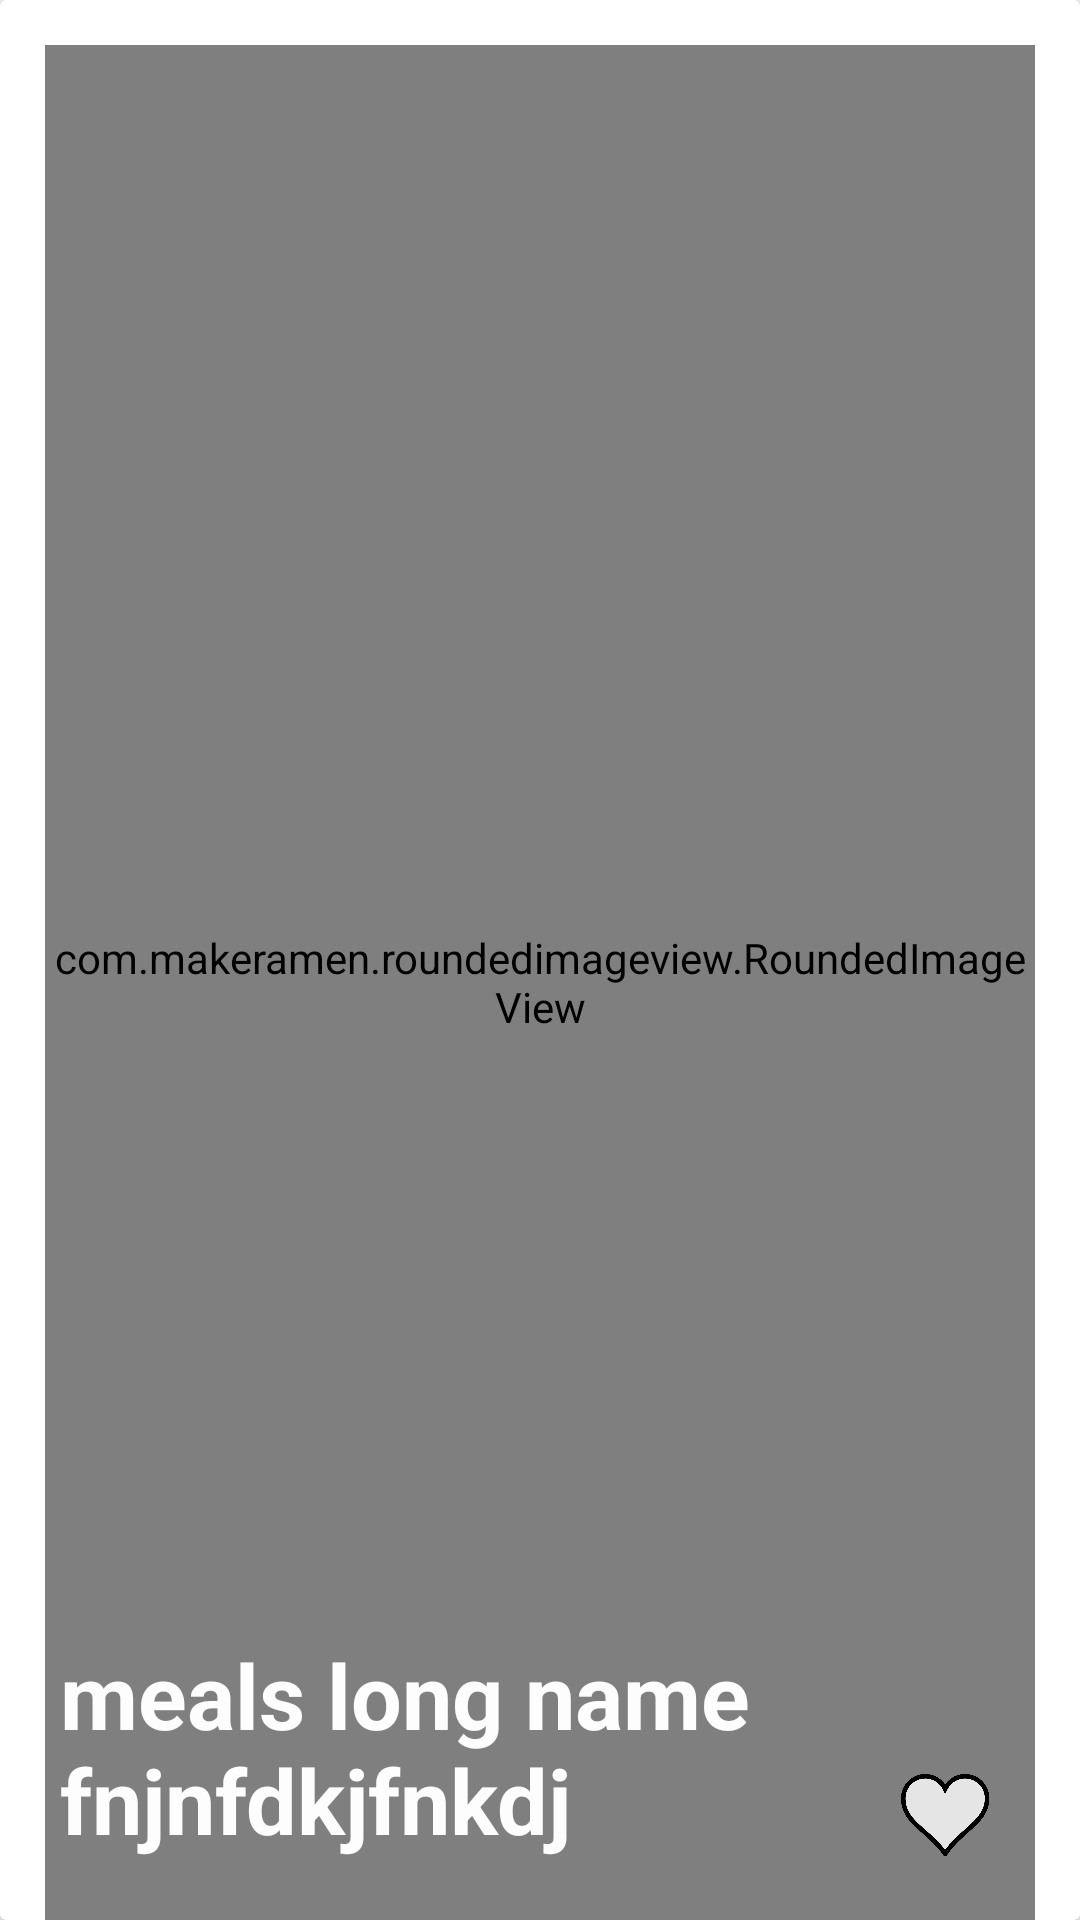

Reconstruct the res/layout file that produces this screen, plus the resources it refers to.
<!-- AndroidManifest.xml: application theme AppTheme -->
<!-- res/layout/cell_recipe_category.xml -->
<?xml version="1.0" encoding="utf-8"?>
<androidx.cardview.widget.CardView xmlns:android="http://schemas.android.com/apk/res/android"
    android:orientation="vertical" android:layout_width="match_parent"
    android:layout_height="250dp"
    xmlns:app="http://schemas.android.com/apk/res-auto">

    <RelativeLayout
        android:layout_width="match_parent"
        android:layout_height="match_parent"
        android:orientation="vertical">

        <com.makeramen.roundedimageview.RoundedImageView
            android:layout_width="match_parent"
            android:layout_height="match_parent"
            android:layout_marginTop="15dp"
            android:layout_marginStart="15dp"
            android:layout_marginEnd="15dp"
            android:scaleType="centerCrop"
            android:id="@+id/mealImg"
            app:riv_corner_radius="10dip"
            app:riv_mutate_background="true"/>

        <com.makeramen.roundedimageview.RoundedImageView
            android:layout_width="match_parent"
            android:layout_height="match_parent"
            android:layout_marginTop="15dp"
            android:layout_marginStart="15dp"
            android:layout_marginEnd="15dp"
            app:riv_corner_radius="10dip"
            app:riv_mutate_background="true"
            android:background="@drawable/gradient"/>

        <RelativeLayout
            android:layout_width="match_parent"
            android:layout_height="wrap_content"
            android:layout_alignBottom="@+id/mealImg"
            android:layout_margin="20dp"
            >

            <TextView
                android:id="@+id/nameTv"
                android:layout_width="wrap_content"
                android:layout_height="wrap_content"
                android:textSize="30dp"
                android:text="meals long name fnjnfdkjfnkdj"
                android:textColor="@color/white"
                android:textStyle="bold"
                android:layout_alignParentBottom="true"
                android:layout_alignParentStart="true"
                android:layout_toLeftOf="@id/favoriteBtn"/>

            <ImageView
                android:layout_width="30dp"
                android:layout_height="30dp"
                android:id="@+id/favoriteBtn"
                android:scaleType="centerInside"
                android:src="@drawable/empty_heart"
                android:layout_alignParentBottom="true"
                android:layout_alignParentEnd="true"
                android:layout_margin="10dp"

                />
        </RelativeLayout>


    </RelativeLayout>

</androidx.cardview.widget.CardView>
<!-- resources referenced by this layout -->
<resources>
  <color name="white">#FDFDFD</color>
  <!-- drawable empty_heart: jpg bitmap (drawable-v24, 70657 bytes) -->
  <!-- drawable gradient (drawable) -->
  <?xml version="1.0" encoding="utf-8"?>
  <shape xmlns:android="http://schemas.android.com/apk/res/android">
      <gradient
          android:startColor="@android:color/transparent"
          android:centerColor="@android:color/transparent"
          android:endColor="@color/black"
         android:angle="-90"
          android:centerY="55%"
          />
  
  
  
  </shape>
  <style name="AppTheme" parent="Theme.AppCompat.DayNight.NoActionBar">
          
          <item name="colorPrimary">@color/colorPrimary</item>
          <item name="colorPrimaryDark">@color/colorPrimaryDark</item>
          <item name="colorAccent">@color/colorAccent</item>
      </style>
  <color name="black">#000000</color>
  <color name="colorPrimary">#E4ABB3</color>
  <color name="colorPrimaryDark">#CDC76170</color>
  <color name="colorAccent">#D81B60</color>
</resources>
